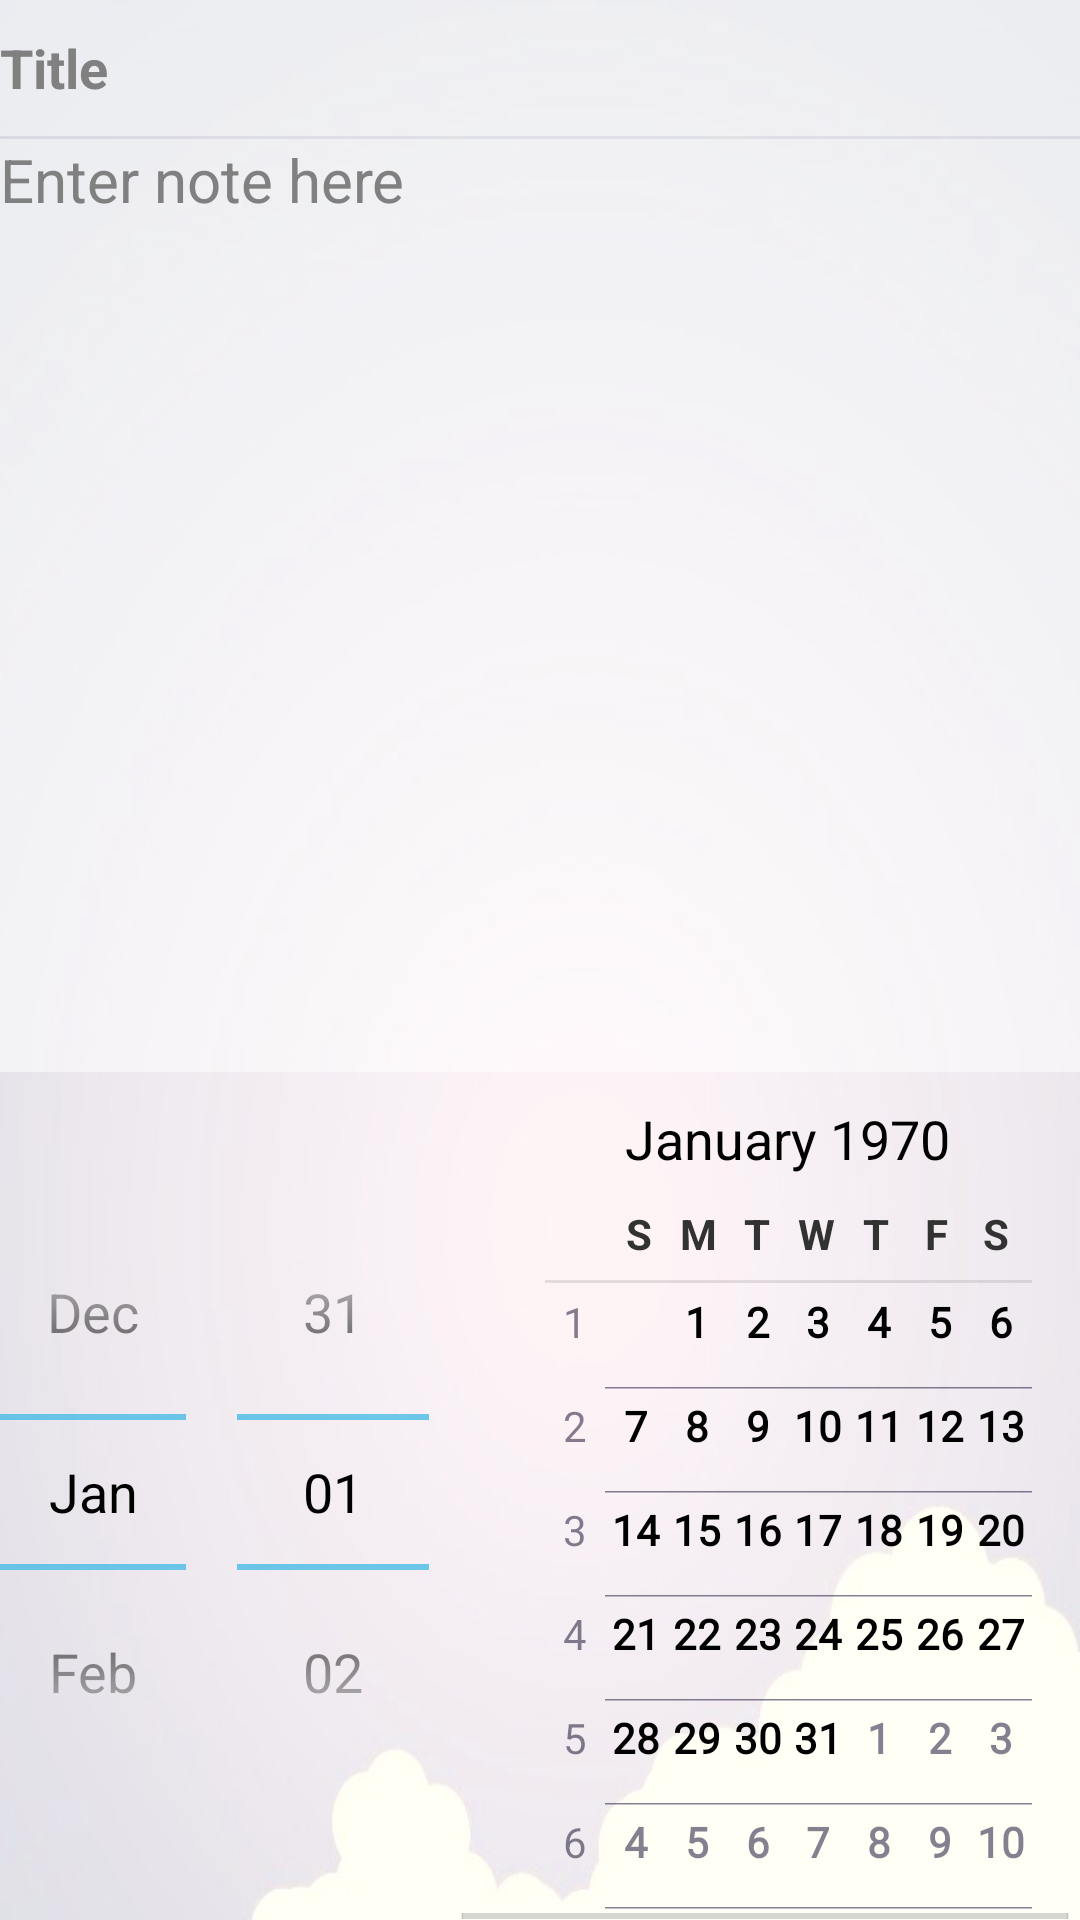

Reconstruct the res/layout file that produces this screen, plus the resources it refers to.
<!-- AndroidManifest.xml: application theme AppTheme -->
<!-- res/layout/note_edit.xml -->
<?xml version="1.0" encoding="utf-8"?>
<RelativeLayout
    xmlns:android="http://schemas.android.com/apk/res/android"
    android:layout_width="match_parent"
    android:layout_height="match_parent"
    android:background="@drawable/min1">

    <EditText
        android:layout_width="wrap_content"
        android:layout_height="wrap_content"
        android:id="@+id/title"
        android:hint="Title"
        android:lines="2"
        android:background="#8FFF"
        android:layout_alignParentTop="true"
        android:layout_alignParentLeft="true"
        android:layout_alignParentStart="true"
        android:layout_alignParentRight="true"
        android:layout_alignParentEnd="true"
        android:textStyle="bold" />

    <EditText
        android:layout_width="fill_parent"
        android:layout_height="wrap_content"
        android:id="@+id/body"
        android:background="#8FFF"
        android:hint="Enter note here"
        android:layout_below="@+id/title"
        android:layout_alignParentLeft="true"
        android:textSize="20sp"
        android:lines="13"
        android:gravity="top"
        android:layout_alignParentStart="true"
        android:layout_marginTop="1dp"
        android:layout_alignParentRight="true"
        android:layout_alignParentEnd="true" />

    <Button
        android:layout_width="wrap_content"
        android:layout_height="wrap_content"
        android:text="Save note"
        android:id="@+id/confirm"
        android:lines="2"
        android:ems="10"
        android:layout_below="@+id/datePicker"
        android:layout_alignRight="@+id/datePicker"
        />

    <Button
        android:layout_width="wrap_content"
        android:layout_height="wrap_content"
        android:text="Delete note"
        android:id="@+id/delete"
        android:lines="2"
        android:ems="10"
        android:layout_below="@+id/confirm"
        android:layout_alignRight="@+id/confirm"
        android:layout_alignEnd="@+id/confirm" />

    <DatePicker
        android:layout_width="wrap_content"
        android:layout_height="wrap_content"
        android:id="@+id/datePicker"
        android:layout_below="@+id/body"
        android:layout_centerHorizontal="true" />

    <TimePicker
        android:layout_width="wrap_content"
        android:layout_height="wrap_content"
        android:id="@+id/timePicker"
        android:layout_alignTop="@+id/confirm"
        android:layout_alignLeft="@+id/datePicker"
        android:layout_alignStart="@+id/datePicker" />


</RelativeLayout>
<!-- resources referenced by this layout -->
<resources>
  <!-- drawable min1: jpg bitmap (drawable, 34541 bytes) -->
  <style name="AppTheme" parent="android:Theme.Holo.Light">
          
      </style>
</resources>
